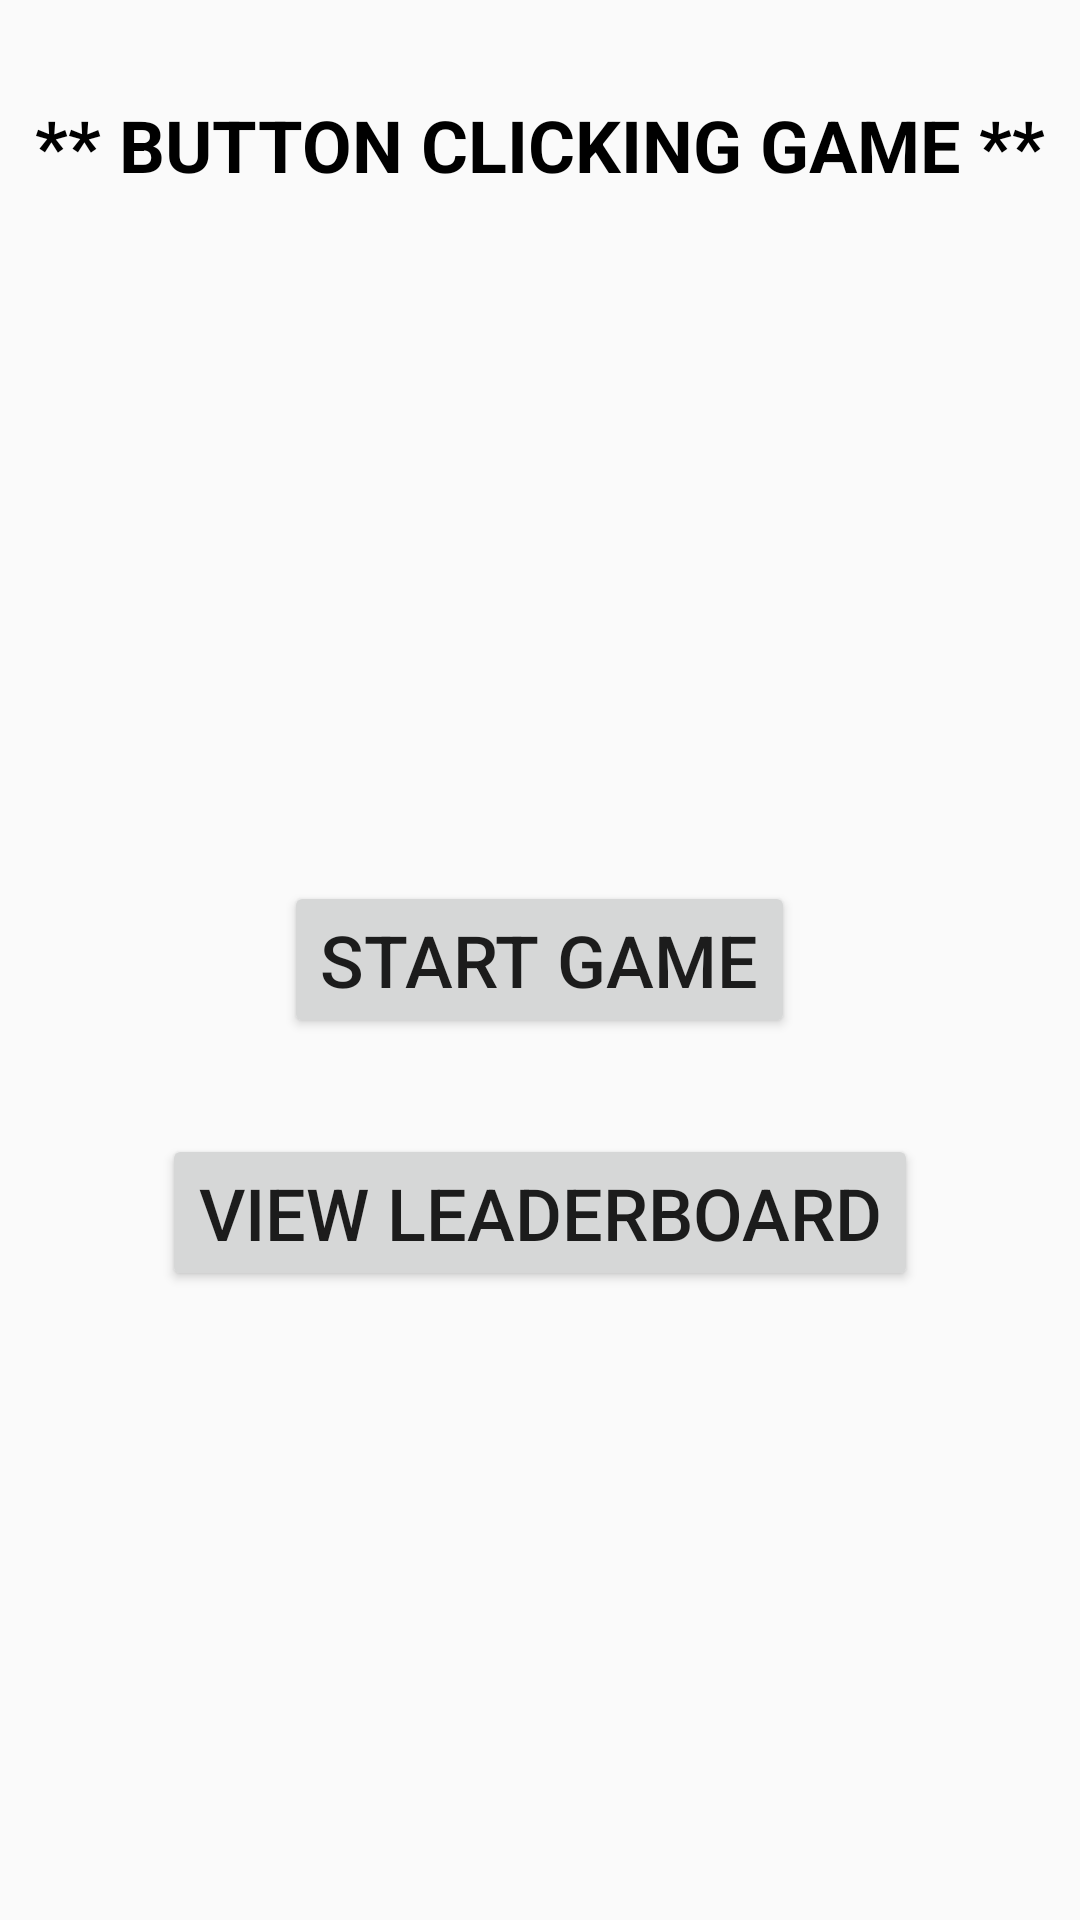

Reconstruct the res/layout file that produces this screen, plus the resources it refers to.
<!-- AndroidManifest.xml: application theme Theme.PracticalAsm -->
<!-- res/layout/activity_main.xml -->
<?xml version="1.0" encoding="utf-8"?>
<RelativeLayout xmlns:android="http://schemas.android.com/apk/res/android"
    xmlns:tools="http://schemas.android.com/tools"
    android:id="@+id/activity_main"
    android:layout_width="match_parent"
    android:layout_height="match_parent"
    tools:context=".MainActivity">

    <TextView
        android:layout_width="wrap_content"
        android:layout_height="wrap_content"
        android:text="** BUTTON CLICKING GAME **"
        android:textSize="24sp"
        android:layout_centerHorizontal="true"
        android:textColor="@color/black"
        android:layout_marginTop="32sp"
        android:textStyle="bold"/>


    <Button
        android:id="@+id/start_button"
        android:layout_width="wrap_content"
        android:layout_height="wrap_content"
        android:text="Start Game"
        android:textSize="24sp"
        android:layout_centerInParent="true"
        android:layout_marginTop="150dp"/>

    <Button
        android:id="@+id/leaderboard_button"
        android:layout_width="wrap_content"
        android:layout_height="wrap_content"
        android:text="View Leaderboard"
        android:textSize="24sp"
        android:layout_below="@id/start_button"
        android:layout_centerInParent="true"
        android:layout_marginTop="32dp"/>


</RelativeLayout>
<!-- resources referenced by this layout -->
<resources>
  <style name="Theme.PracticalAsm" parent="Theme.AppCompat.Light.DarkActionBar">
          
          <item name="colorPrimary">@color/purple_500</item>
          <item name="colorPrimaryDark">@color/purple_700</item>
          <item name="colorAccent">@color/teal_200</item>
          
      </style>
  <!-- not gathered from this repository: default colours our renderer supplied (Android Studio template values) -->
  <color name="purple_500">#FF6200EE</color>
  <color name="purple_700">#FF3700B3</color>
  <color name="teal_200">#FF03DAC5</color>
  <color name="black">#FF000000</color>
</resources>
